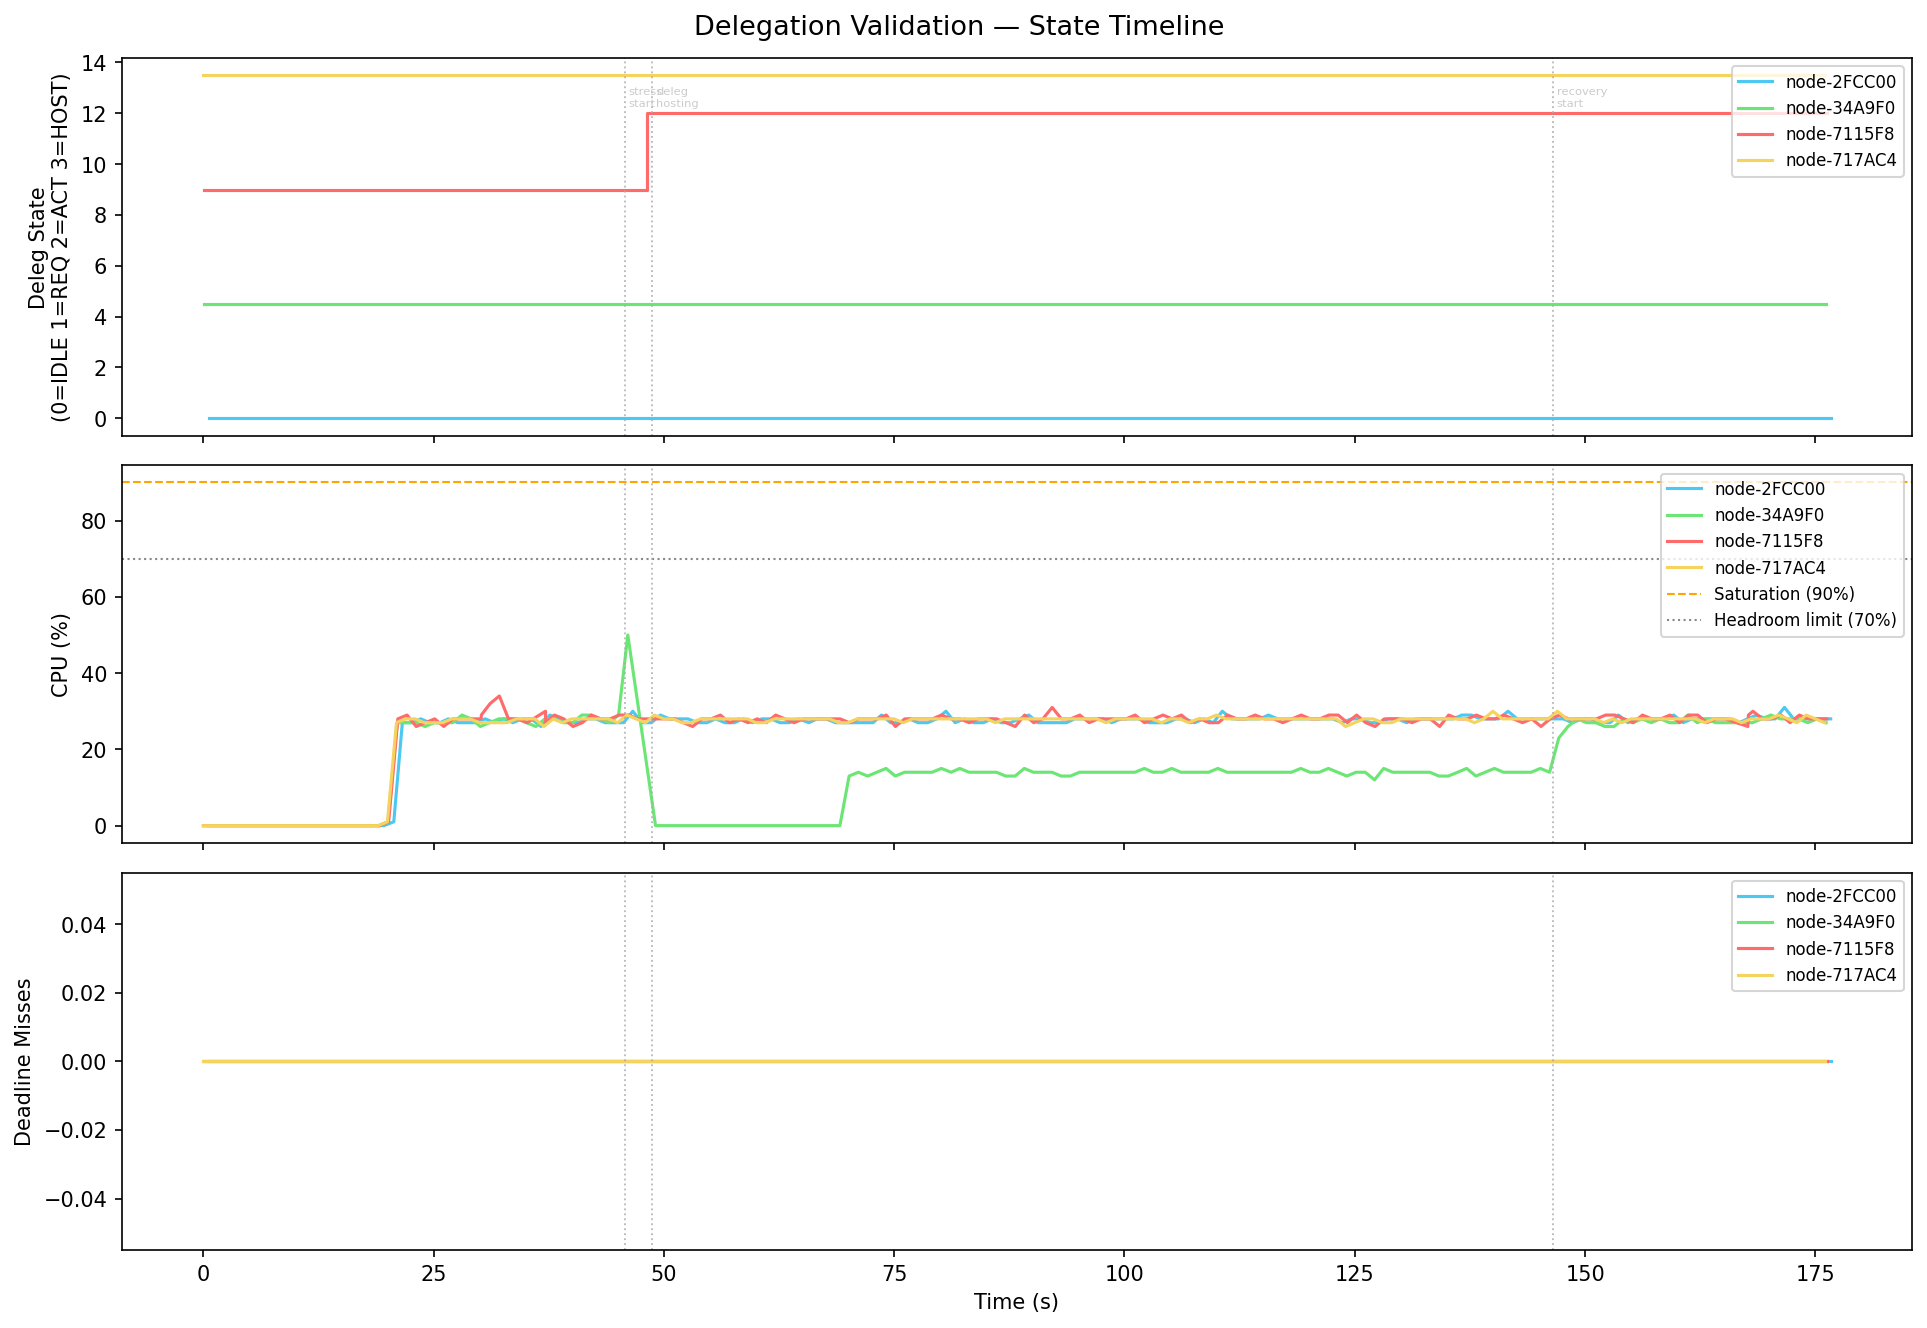

The data file committed next to this chart (first rows):
t_s, node_id, deleg_state, deleg_state_int, deleg_peer, deleg_blocks, deleg_dispatched, deleg_returned, cpu, load, miss, stress_level, active_blocks, eff_blocks, state
0.64, node-2FCC00, IDLE, 0, , 0, 0, 0, 0, 100, 0, 0, 20, 0, SCHEDULABLE
1.62, node-2FCC00, IDLE, 0, , 0, 0, 0, 0, 100, 0, 0, 20, 0, SCHEDULABLE
2.67, node-2FCC00, IDLE, 0, , 0, 0, 0, 0, 100, 0, 0, 20, 0, SCHEDULABLE
3.62, node-2FCC00, IDLE, 0, , 0, 0, 0, 0, 100, 0, 0, 20, 0, SCHEDULABLE
4.72, node-2FCC00, IDLE, 0, , 0, 0, 0, 0, 100, 0, 0, 20, 0, SCHEDULABLE
5.61, node-2FCC00, IDLE, 0, , 0, 0, 0, 0, 100, 0, 0, 20, 0, SCHEDULABLE
6.62, node-2FCC00, IDLE, 0, , 0, 0, 0, 0, 100, 0, 0, 20, 0, SCHEDULABLE
7.69, node-2FCC00, IDLE, 0, , 0, 0, 0, 0, 100, 0, 0, 20, 0, SCHEDULABLE
8.62, node-2FCC00, IDLE, 0, , 0, 0, 0, 0, 100, 0, 0, 20, 0, SCHEDULABLE
9.62, node-2FCC00, IDLE, 0, , 0, 0, 0, 0, 100, 0, 0, 20, 0, SCHEDULABLE
10.62, node-2FCC00, IDLE, 0, , 0, 0, 0, 0, 100, 0, 0, 20, 0, SCHEDULABLE
11.68, node-2FCC00, IDLE, 0, , 0, 0, 0, 0, 100, 0, 0, 20, 0, SCHEDULABLE
12.62, node-2FCC00, IDLE, 0, , 0, 0, 0, 0, 100, 0, 0, 20, 0, SCHEDULABLE
13.62, node-2FCC00, IDLE, 0, , 0, 0, 0, 0, 100, 0, 0, 20, 0, SCHEDULABLE
14.65, node-2FCC00, IDLE, 0, , 0, 0, 0, 0, 100, 0, 0, 20, 0, SCHEDULABLE
15.62, node-2FCC00, IDLE, 0, , 0, 0, 0, 0, 100, 0, 0, 20, 0, SCHEDULABLE
16.7, node-2FCC00, IDLE, 0, , 0, 0, 0, 0, 200, 0, 0, 20, 0, SCHEDULABLE
17.61, node-2FCC00, IDLE, 0, , 0, 0, 0, 0, 200, 0, 0, 20, 0, SCHEDULABLE
18.62, node-2FCC00, IDLE, 0, , 0, 0, 0, 0, 200, 0, 0, 20, 0, SCHEDULABLE
19.62, node-2FCC00, IDLE, 0, , 0, 0, 0, 0, 200, 0, 0, 20, 0, SCHEDULABLE
20.69, node-2FCC00, IDLE, 0, , 0, 0, 0, 1, 200, 0, 0, 20, 0, SCHEDULABLE
21.62, node-2FCC00, IDLE, 0, , 0, 0, 0, 27, 200, 0, 0, 20, 4, SCHEDULABLE
22.64, node-2FCC00, IDLE, 0, , 0, 0, 0, 27, 200, 0, 0, 20, 4, SCHEDULABLE
23.61, node-2FCC00, IDLE, 0, , 0, 0, 0, 28, 200, 0, 0, 20, 4, SCHEDULABLE
24.61, node-2FCC00, IDLE, 0, , 0, 0, 0, 27, 200, 0, 0, 20, 4, SCHEDULABLE
25.71, node-2FCC00, IDLE, 0, , 0, 0, 0, 27, 200, 0, 0, 20, 4, SCHEDULABLE
26.61, node-2FCC00, IDLE, 0, , 0, 0, 0, 28, 200, 0, 0, 20, 4, SCHEDULABLE
27.61, node-2FCC00, IDLE, 0, , 0, 0, 0, 27, 200, 0, 0, 20, 4, SCHEDULABLE
28.68, node-2FCC00, IDLE, 0, , 0, 0, 0, 27, 200, 0, 0, 20, 4, SCHEDULABLE
29.62, node-2FCC00, IDLE, 0, , 0, 0, 0, 27, 200, 0, 0, 20, 4, SCHEDULABLE
30.61, node-2FCC00, IDLE, 0, , 0, 0, 0, 28, 200, 0, 0, 20, 4, SCHEDULABLE
31.62, node-2FCC00, IDLE, 0, , 0, 0, 0, 27, 200, 0, 0, 20, 4, SCHEDULABLE
32.62, node-2FCC00, IDLE, 0, , 0, 0, 0, 28, 200, 0, 0, 20, 4, SCHEDULABLE
33.62, node-2FCC00, IDLE, 0, , 0, 0, 0, 27, 200, 0, 0, 20, 4, SCHEDULABLE
34.62, node-2FCC00, IDLE, 0, , 0, 0, 0, 28, 200, 0, 0, 20, 4, SCHEDULABLE
35.62, node-2FCC00, IDLE, 0, , 0, 0, 0, 28, 200, 0, 0, 20, 4, SCHEDULABLE
36.67, node-2FCC00, IDLE, 0, , 0, 0, 0, 26, 200, 0, 0, 20, 4, SCHEDULABLE
37.62, node-2FCC00, IDLE, 0, , 0, 0, 0, 29, 200, 0, 0, 20, 4, SCHEDULABLE
38.62, node-2FCC00, IDLE, 0, , 0, 0, 0, 28, 200, 0, 0, 20, 4, SCHEDULABLE
39.62, node-2FCC00, IDLE, 0, , 0, 0, 0, 27, 200, 0, 0, 20, 4, SCHEDULABLE
40.66, node-2FCC00, IDLE, 0, , 0, 0, 0, 27, 200, 0, 0, 20, 4, SCHEDULABLE
41.62, node-2FCC00, IDLE, 0, , 0, 0, 0, 28, 200, 0, 0, 20, 4, SCHEDULABLE
42.62, node-2FCC00, IDLE, 0, , 0, 0, 0, 28, 200, 0, 0, 20, 4, SCHEDULABLE
43.63, node-2FCC00, IDLE, 0, , 0, 0, 0, 27, 200, 0, 0, 20, 4, SCHEDULABLE
44.62, node-2FCC00, IDLE, 0, , 0, 0, 0, 27, 200, 0, 0, 20, 4, SCHEDULABLE
45.63, node-2FCC00, IDLE, 0, , 0, 0, 0, 27, 200, 0, 0, 20, 4, SCHEDULABLE
46.63, node-2FCC00, IDLE, 0, , 0, 0, 0, 30, 200, 0, 0, 20, 4, SCHEDULABLE
47.62, node-2FCC00, IDLE, 0, , 0, 0, 0, 27, 200, 0, 0, 20, 4, SCHEDULABLE
48.65, node-2FCC00, IDLE, 0, , 0, 0, 0, 27, 200, 0, 0, 20, 4, SCHEDULABLE
49.62, node-2FCC00, IDLE, 0, , 0, 0, 0, 29, 200, 0, 0, 20, 4, SCHEDULABLE
50.62, node-2FCC00, IDLE, 0, , 0, 0, 0, 28, 200, 0, 0, 20, 4, SCHEDULABLE
51.72, node-2FCC00, IDLE, 0, , 0, 0, 0, 28, 200, 0, 0, 20, 4, SCHEDULABLE
52.62, node-2FCC00, IDLE, 0, , 0, 0, 0, 28, 200, 0, 0, 20, 4, SCHEDULABLE
53.62, node-2FCC00, IDLE, 0, , 0, 0, 0, 27, 200, 0, 0, 20, 4, SCHEDULABLE
54.69, node-2FCC00, IDLE, 0, , 0, 0, 0, 27, 200, 0, 0, 20, 4, SCHEDULABLE
55.62, node-2FCC00, IDLE, 0, , 0, 0, 0, 28, 200, 0, 0, 20, 4, SCHEDULABLE
56.63, node-2FCC00, IDLE, 0, , 0, 0, 0, 27, 200, 0, 0, 20, 4, SCHEDULABLE
57.66, node-2FCC00, IDLE, 0, , 0, 0, 0, 27, 200, 0, 0, 20, 4, SCHEDULABLE
58.61, node-2FCC00, IDLE, 0, , 0, 0, 0, 28, 200, 0, 0, 20, 4, SCHEDULABLE
59.62, node-2FCC00, IDLE, 0, , 0, 0, 0, 27, 200, 0, 0, 20, 4, SCHEDULABLE
... 646 more rows
